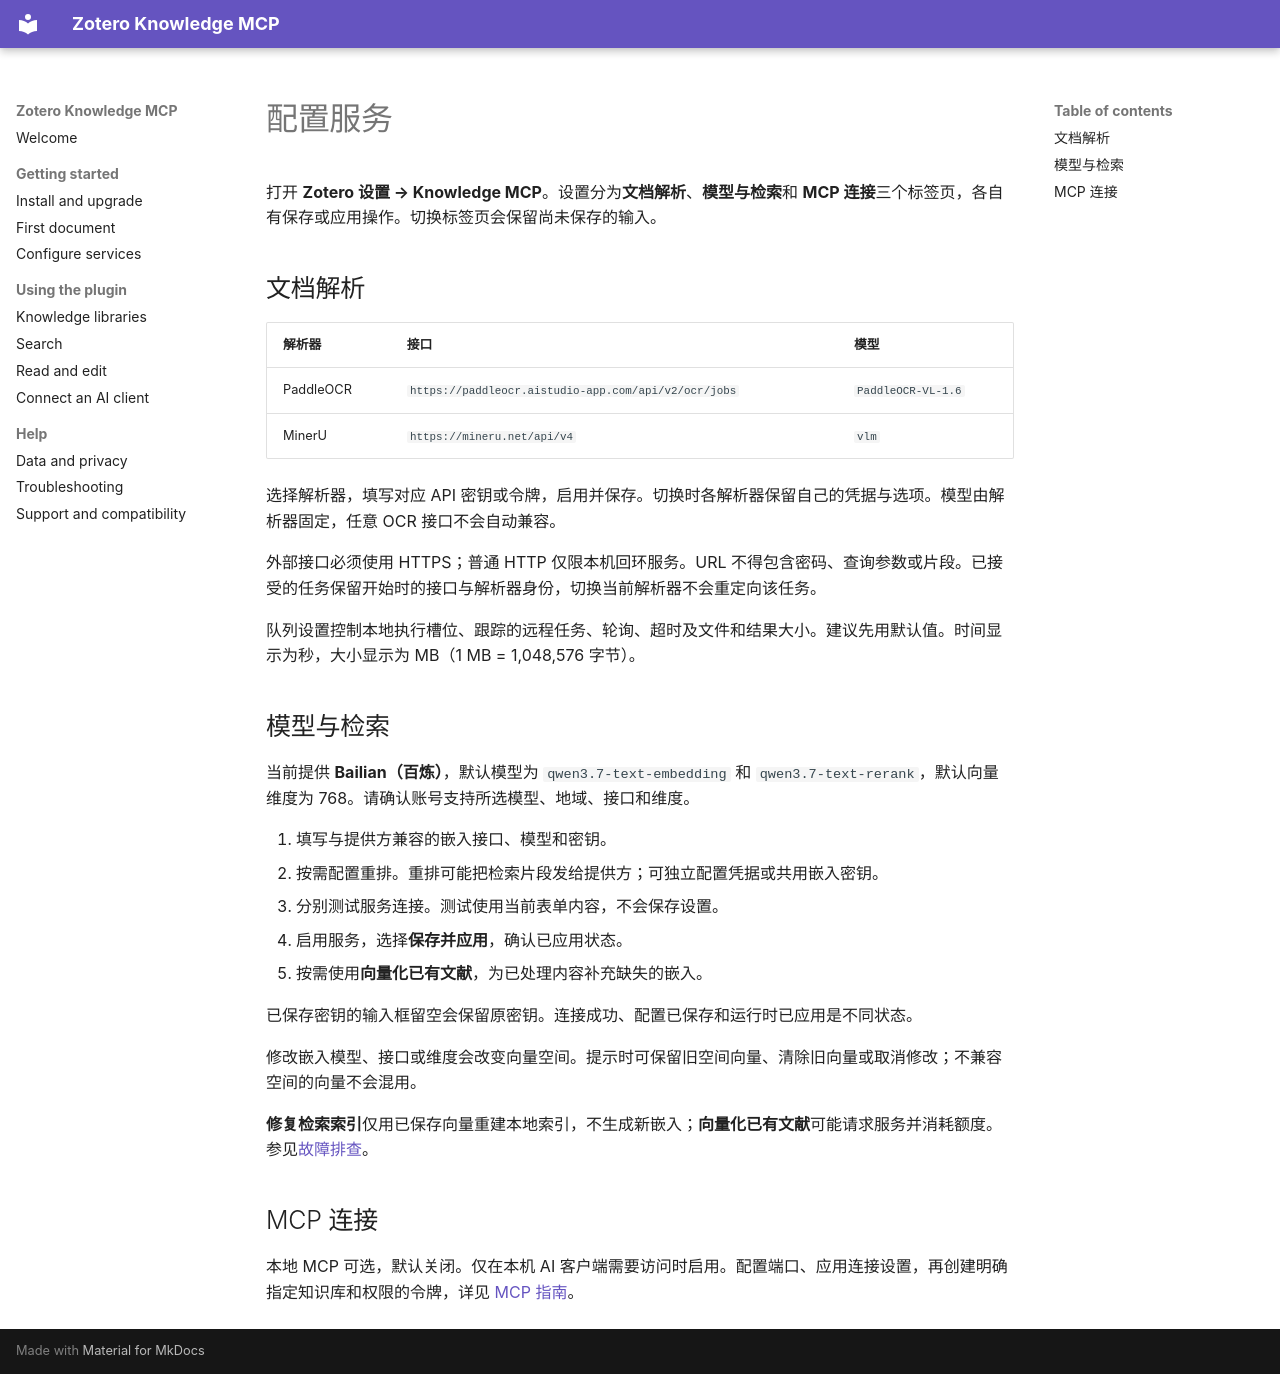

repository: lianghx123/zoteroknowledgemcp · page: configuration.zh-CN/index.html · generator: mkdocs

# 配置服务

打开 **Zotero 设置 → Knowledge MCP**。设置分为**文档解析**、**模型与检索**和 **MCP 连接**三个标签页，各自有保存或应用操作。切换标签页会保留尚未保存的输入。

## 文档解析

| 解析器 | 接口 | 模型 |
| --- | --- | --- |
| PaddleOCR | `https://paddleocr.aistudio-app.com/api/v2/ocr/jobs` | `PaddleOCR-VL-1.6` |
| MinerU | `https://mineru.net/api/v4` | `vlm` |

选择解析器，填写对应 API 密钥或令牌，启用并保存。切换时各解析器保留自己的凭据与选项。模型由解析器固定，任意 OCR 接口不会自动兼容。

外部接口必须使用 HTTPS；普通 HTTP 仅限本机回环服务。URL 不得包含密码、查询参数或片段。已接受的任务保留开始时的接口与解析器身份，切换当前解析器不会重定向该任务。

队列设置控制本地执行槽位、跟踪的远程任务、轮询、超时及文件和结果大小。建议先用默认值。时间显示为秒，大小显示为 MB（1 MB = 1,048,576 字节）。

## 模型与检索

当前提供 **Bailian（百炼）**，默认模型为 `qwen3.7-text-embedding` 和 `qwen3.7-text-rerank`，默认向量维度为 768。请确认账号支持所选模型、地域、接口和维度。

1. 填写与提供方兼容的嵌入接口、模型和密钥。
2. 按需配置重排。重排可能把检索片段发给提供方；可独立配置凭据或共用嵌入密钥。
3. 分别测试服务连接。测试使用当前表单内容，不会保存设置。
4. 启用服务，选择**保存并应用**，确认已应用状态。
5. 按需使用**向量化已有文献**，为已处理内容补充缺失的嵌入。

已保存密钥的输入框留空会保留原密钥。连接成功、配置已保存和运行时已应用是不同状态。

修改嵌入模型、接口或维度会改变向量空间。提示时可保留旧空间向量、清除旧向量或取消修改；不兼容空间的向量不会混用。

**修复检索索引**仅用已保存向量重建本地索引，不生成新嵌入；**向量化已有文献**可能请求服务并消耗额度。参见[故障排查](troubleshooting.md)。

## MCP 连接

本地 MCP 可选，默认关闭。仅在本机 AI 客户端需要访问时启用。配置端口、应用连接设置，再创建明确指定知识库和权限的令牌，详见 [MCP 指南](mcp.md)。
